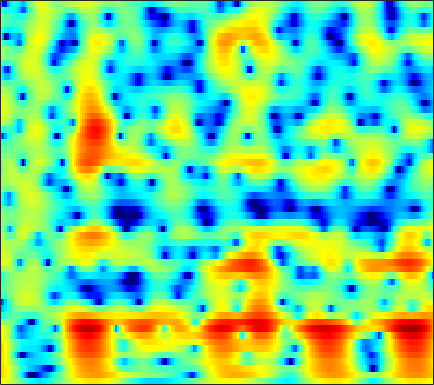

The data file committed next to this chart (first rows):
5.3561, 4.9664, 4.3883, 3.7451, 3.2123, 2.4452, 1.6122, 0.95112, 0.030921, -0.92082, -1.8832, -2.5965, -3.5137, -4.3569, -4.9188, -5.5392, -5.9784, -6.1741, -6.2498, -6.1094, -5.7683, -5.3918, -4.7602, -4.0081
7.284, 6.656, 5.707, 4.622, 3.712, 2.358, 0.8206, -0.4679, -2.4, -4.639, -7.288, -9.664, -13.65, -19.32, -24.86, -22.89, -17.92, -15.55, -13.33, -11.66, -10.23, -9.216, -7.85, -6.438
7.55, 6.857, 5.839, 4.721, 3.821, 2.55, 1.212, 0.1782, -1.223, -2.621, -3.977, -4.938, -6.097, -7.099, -7.76, -8.563, -9.355, -10, -11.04, -12.43, -14.4, -16.35, -18.64, -16.85
6.973, 6.126, 4.889, 3.542, 2.47, 0.9781, -0.5465, -1.679, -3.115, -4.388, -5.412, -5.986, -6.488, -6.743, -6.831, -6.847, -6.78, -6.682, -6.487, -6.236, -5.922, -5.622, -5.093, -4.378
7.391, 6.327, 4.72, 2.866, 1.282, -1.154, -4.105, -6.835, -11.73, -20.19, -23.23, -16.54, -12.18, -9.784, -8.639, -7.632, -6.972, -6.62, -6.235, -5.894, -5.535, -5.202, -4.603, -3.755
7.639, 6.629, 5.159, 3.555, 2.275, 0.4911, -1.315, -2.626, -4.18, -5.338, -5.996, -6.195, -6.203, -6.109, -6.085, -6.144, -6.391, -6.746, -7.497, -8.681, -10.56, -12.7, -17, -17.91
6.721, 5.755, 4.388, 2.944, 1.835, 0.36, -1.056, -2.032, -3.167, -4.069, -4.721, -5.056, -5.356, -5.541, -5.601, -5.57, -5.563, -5.65, -5.979, -6.429, -6.825, -7.053, -7.153, -6.755
6.121, 5.07, 3.513, 1.751, 0.2733, -1.922, -4.36, -6.253, -8.552, -9.791, -9.649, -8.998, -7.977, -7.042, -6.45, -5.702, -5.055, -4.711, -4.364, -4.127, -3.949, -3.818, -3.581, -3.187
5.735, 4.958, 3.735, 2.204, 0.7848, -1.554, -4.548, -7.27, -11.06, -12.6, -11.26, -10.09, -8.821, -7.73, -6.96, -6.044, -5.213, -4.464, -3.393, -2.595, -2.338, -2.546, -3.353, -5.132
-0.3323, 0.1661, 0.4122, 0.2628, -0.07171, -0.768, -1.696, -2.504, -3.667, -4.937, -6.437, -7.931, -10.74, -15.12, -20.7, -15.46, -9.442, -6.797, -4.185, -2.369, -1.336, -0.926, -0.6506, -0.5447
-5.109, -4.203, -3.239, -2.548, -2.185, -1.86, -1.722, -1.744, -1.915, -2.224, -2.623, -3.013, -3.544, -3.622, -3.502, -3.406, -3.186, -2.648, -1.714, -0.9505, -0.3426, 0.07319, 0.5009, 0.8384
-8.587, -7.729, -6.089, -4.398, -3.265, -2.009, -1.044, -0.4715, 0.1048, 0.4887, 0.7298, 0.8377, 0.8452, 0.7951, 0.8281, 0.857, 0.8047, 0.7873, 0.7289, 0.4552, 0.2036, 0.08788, -0.06287, -0.1587
-14.48, -11.05, -7.101, -4.249, -2.604, -0.8799, 0.4338, 1.214, 2.014, 2.59, 2.978, 3.191, 3.361, 3.275, 3.099, 2.858, 2.539, 2.105, 1.274, 0.3128, -0.9084, -2.046, -3.785, -5.597
-3.158, -2.822, -2.084, -1.164, -0.4461, 0.4714, 1.299, 1.835, 2.425, 2.882, 3.182, 3.297, 3.376, 3.323, 3.13, 2.704, 2.115, 1.514, 0.5837, -0.558, -2.196, -3.778, -6.359, -9.61
-1.577, -1.323, -0.8576, -0.3013, 0.1294, 0.6984, 1.235, 1.6, 2.016, 2.35, 2.582, 2.65, 2.62, 2.569, 2.463, 2.103, 1.579, 1.169, 0.4945, -0.408, -1.394, -2.189, -3.301, -4.255
-2.878, -2.258, -1.436, -0.6728, -0.1545, 0.4521, 0.9533, 1.268, 1.622, 1.888, 2.104, 2.247, 2.315, 2.234, 2.145, 1.981, 1.697, 1.397, 0.8314, 0.2255, -0.3178, -0.7837, -1.485, -2.188
-5.384, -3.497, -1.748, -0.6154, -0.04306, 0.4438, 0.7265, 0.8648, 1.03, 1.231, 1.452, 1.682, 2.037, 2.183, 2.182, 2.162, 1.987, 1.678, 1.248, 0.8059, 0.1678, -0.2596, -0.7158, -1.244
-0.09094, 0.7116, 1.421, 1.658, 1.52, 0.9018, -0.1411, -1.088, -2.171, -2.252, -1.269, -0.3403, 0.9386, 2.005, 2.399, 2.483, 2.204, 1.776, 1.054, -0.04404, -1.397, -2.095, -2.343, -2.037
4.39, 4.281, 3.944, 3.3, 2.524, 0.9616, -1.454, -4.125, -9.301, -10.88, -5.785, -2.783, -0.5599, 0.6994, 1.332, 1.464, 1.024, 0.3573, -1.427, -4.049, -8.331, -15.85, -18.04, -8.085
3.557, 3.39, 3.042, 2.517, 2.007, 1.191, 0.2697, -0.4085, -1.147, -1.46, -1.506, -1.362, -0.9049, -0.8506, -0.9155, -1.033, -1.451, -1.994, -2.906, -3.573, -4.536, -4.99, -4.682, -3.8
2.515, 2.47, 2.312, 2.053, 1.812, 1.465, 1.089, 0.8047, 0.4261, 0.0738, -0.2466, -0.6436, -1.137, -1.621, -2.199, -2.89, -3.549, -3.908, -4.027, -4.213, -3.921, -3.433, -2.953, -2.221
2.385, 2.259, 1.979, 1.7, 1.55, 1.449, 1.457, 1.482, 1.479, 1.291, 0.9919, 0.5471, -0.5015, -1.729, -3.031, -5.415, -8.046, -9.368, -8.911, -7.151, -5.064, -3.771, -2.626, -1.737
2.771, 1.833, 0.2011, -1.435, -2.039, -1.424, 0.1044, 1.236, 2.398, 3.062, 3.204, 3.113, 2.393, 1.122, -0.1845, -2.743, -5.967, -8.021, -7.258, -4.945, -2.621, -1.819, -1.053, -0.866
1.839, 0.2892, -2.704, -7.11, -9.81, -6.652, -2.522, -0.3763, 1.569, 2.822, 3.486, 3.665, 3.703, 3.273, 2.868, 2.197, 1.489, 1.084, 0.6714, 0.4874, 0.2631, -0.05373, -0.7399, -1.953
1.241, 0.5653, -0.3007, -0.9429, -1.148, -0.9794, -0.4061, 0.1552, 0.9261, 1.577, 2.112, 2.317, 2.514, 2.506, 2.399, 2.177, 1.858, 1.561, 1.101, 0.6355, -0.07073, -0.5622, -1.497, -2.609
0.7813, 0.3697, -0.07374, -0.3544, -0.4316, -0.3444, -0.07592, 0.2138, 0.6617, 1.105, 1.504, 1.772, 1.962, 2.107, 2.098, 1.996, 1.795, 1.564, 1.186, 0.6838, 0.1123, -0.382, -1.145, -1.952
-0.4115, -1.021, -1.689, -2.054, -2.071, -1.762, -1.167, -0.622, 0.1266, 0.8464, 1.429, 1.807, 2.182, 2.389, 2.471, 2.44, 2.276, 2.087, 1.722, 1.249, 0.7218, 0.2188, -0.4268, -1.176
-2.434, -4.082, -6.625, -8.64, -8.486, -6.289, -3.776, -2.175, -0.4525, 0.8478, 1.847, 2.364, 2.901, 3.179, 3.273, 3.245, 3.049, 2.808, 2.374, 1.853, 1.2, 0.7022, -0.04796, -0.8327
-2.218, -4.001, -7.062, -10.01, -9.718, -6.45, -3.348, -1.546, 0.3075, 1.641, 2.622, 3.128, 3.553, 3.751, 3.734, 3.545, 3.18, 2.777, 2.146, 1.386, 0.5412, -0.07684, -1.041, -1.938
0.1256, -0.2868, -0.7333, -0.9043, -0.7674, -0.2463, 0.5252, 1.157, 1.943, 2.629, 3.082, 3.354, 3.457, 3.399, 3.18, 2.688, 1.966, 1.273, 0.152, -1.155, -2.472, -3.474, -4.551, -5.42
0.8708, 1.029, 1.247, 1.486, 1.685, 1.973, 2.273, 2.493, 2.753, 2.949, 3.076, 3.071, 3.011, 2.712, 2.382, 1.678, 0.621, -0.414, -2.319, -4.731, -8.165, -11.06, -13.71, -12.67
0.1125, 0.7566, 1.474, 2.01, 2.282, 2.493, 2.547, 2.507, 2.413, 2.275, 2.256, 2.208, 2.233, 2.143, 1.994, 1.562, 0.7829, -0.1112, -1.69, -4.027, -6.862, -9.564, -11.66, -10.85
-1.478, -0.004354, 1.354, 2.137, 2.398, 2.347, 1.864, 1.23, 0.1597, -0.9387, -1.39, -1.069, -0.1587, 0.9891, 1.616, 2.14, 2.269, 2.057, 1.554, 0.6239, -0.3757, -1.256, -2.142, -2.946
-1.013, 0.2313, 1.367, 1.933, 2.017, 1.625, 0.5955, -0.7185, -3.637, -9.163, -24.47, -11.51, -4.278, -0.8006, 0.8656, 2.285, 3.081, 3.364, 3.381, 3.153, 2.595, 2.131, 1.214, 0.1153
-0.531, -0.1627, 0.2086, 0.3981, 0.3846, 0.1448, -0.3735, -0.9128, -1.829, -2.546, -2.857, -2.418, -1.419, -0.1799, 0.668, 1.578, 2.133, 2.395, 2.432, 2.278, 1.909, 1.487, 0.8195, -0.01286
-1.041, -1.065, -1.021, -0.9116, -0.8286, -0.725, -0.6618, -0.637, -0.5685, -0.4309, -0.2429, 0.07546, 0.4609, 0.9924, 1.299, 1.663, 1.886, 1.909, 1.818, 1.457, 0.9715, 0.4716, -0.2218, -0.9211
-2.77, -3.095, -2.998, -2.513, -2.038, -1.435, -0.8952, -0.5436, -0.05953, 0.3629, 0.9445, 1.265, 1.849, 2.264, 2.558, 2.769, 2.841, 2.728, 2.413, 1.839, 0.9523, 0.1988, -1.154, -2.611
-11.33, -13.72, -8.765, -5.243, -3.67, -2.43, -1.753, -1.396, -0.9768, -0.2838, 0.6062, 1.373, 2.365, 3.186, 3.695, 4.119, 4.217, 4.125, 3.654, 2.896, 1.784, 0.562, -1.401, -4.38
-2.817, -3.711, -3.456, -2.737, -2.503, -2.829, -4.084, -5.651, -7.963, -7.175, -3.88, -1.408, 0.9269, 2.695, 3.514, 4.256, 4.516, 4.46, 4.049, 3.265, 2.216, 1.196, -0.316, -2.008
3.115, 2.471, 1.686, 0.8861, 0.1609, -1.152, -3.061, -4.913, -7.387, -7.007, -3.935, -1.959, 0.3372, 1.883, 2.616, 3.209, 3.374, 3.183, 2.65, 1.724, 0.4361, -0.4853, -1.971, -3.049
4.273, 3.859, 3.235, 2.526, 1.948, 1.114, 0.2962, -0.2489, -0.6926, -0.658, -0.3726, 0.1311, 0.7832, 1.328, 1.681, 1.835, 1.681, 1.278, 0.3878, -0.992, -3.129, -5.201, -8.913, -12.94
4.063, 3.855, 3.444, 2.895, 2.415, 1.73, 1.041, 0.5593, 0.07117, -0.2539, -0.3135, -0.1397, 0.1203, 0.4945, 0.7251, 0.8841, 0.7571, 0.4869, -0.2578, -1.497, -3.146, -4.862, -7.632, -9.879
3.708, 3.597, 3.243, 2.671, 2.095, 1.147, -0.0004536, -0.9462, -2.239, -3.303, -3.49, -3.223, -2.18, -1.038, -0.3246, 0.4508, 0.8953, 1.02, 0.8943, 0.4699, -0.2039, -0.749, -1.566, -2.186
3.17, 3.072, 2.716, 2.096, 1.433, 0.2095, -1.516, -3.281, -6.826, -13.38, -21.15, -11.65, -5.885, -2.628, -0.9502, 0.5789, 1.577, 2.013, 2.322, 2.372, 2.154, 1.859, 1.44, 0.8618
1.462, 1.333, 1.021, 0.5533, 0.1036, -0.6567, -1.643, -2.543, -3.888, -4.985, -5.084, -4.421, -2.777, -1.051, 0.04094, 1.207, 2.033, 2.452, 2.764, 2.832, 2.712, 2.478, 2.023, 1.403
-1.311, -1.658, -2.07, -2.312, -2.359, -2.267, -2.091, -1.953, -1.71, -1.37, -0.948, -0.5056, 0.1976, 0.8927, 1.383, 1.934, 2.318, 2.506, 2.571, 2.446, 2.18, 1.918, 1.392, 0.8007
-4.615, -6.083, -7.877, -8.212, -7.227, -5.292, -3.469, -2.311, -1.051, -0.0652, 0.7561, 1.324, 1.902, 2.364, 2.639, 2.853, 2.901, 2.812, 2.558, 2.147, 1.575, 1.077, 0.414, -0.2569
-5.245, -7.974, -13.4, -15.18, -10.67, -6.201, -3.284, -1.685, -0.06606, 1.173, 2.146, 2.671, 3.228, 3.599, 3.729, 3.726, 3.502, 3.164, 2.514, 1.625, 0.5063, -0.5115, -1.881, -3.173
-1.113, -1.936, -2.769, -2.974, -2.678, -1.853, -0.8053, -0.02836, 0.9493, 1.857, 2.617, 3.032, 3.521, 3.825, 3.885, 3.769, 3.38, 2.872, 1.887, 0.4837, -1.405, -3.254, -6.531, -10.88
1.278, 0.7595, 0.1784, -0.2076, -0.351, -0.3548, -0.1557, 0.1022, 0.58, 1.149, 1.75, 2.235, 2.823, 3.245, 3.426, 3.438, 3.129, 2.683, 1.738, 0.3216, -1.646, -3.397, -6.251, -9.725
1.969, 1.188, 0.2506, -0.5331, -1.003, -1.508, -1.916, -2.075, -2.015, -1.52, -0.4678, 0.5498, 1.755, 2.781, 3.393, 3.862, 3.948, 3.757, 3.133, 2.125, 0.7373, -0.618, -2.688, -4.943
0.06427, -1.649, -3.527, -4.505, -4.818, -5.287, -6.459, -8.128, -11.56, -11.19, -6.117, -3.065, 0.113, 2.316, 3.467, 4.518, 5.072, 5.17, 4.935, 4.293, 3.289, 2.307, 0.578, -1.571
-4.347, -9.162, -25.15, -15.29, -10.69, -8.328, -7.832, -8.322, -9.21, -8.421, -5.484, -2.992, -0.3401, 1.718, 2.878, 4.024, 4.729, 4.998, 5.043, 4.718, 4.028, 3.308, 2.103, 0.5321
-2.047, -3.731, -5.445, -6.095, -6.005, -5.574, -5.1, -4.74, -4.163, -3.313, -2.219, -1.334, -0.04118, 1.19, 2.027, 2.914, 3.547, 3.863, 4.026, 3.919, 3.529, 3.022, 2.156, 1.104
-0.09997, -0.9959, -1.99, -2.71, -3.063, -3.31, -3.386, -3.302, -3.051, -2.649, -2.057, -1.509, -0.5897, 0.3662, 1.061, 1.905, 2.592, 2.965, 3.257, 3.314, 3.146, 2.881, 2.292, 1.49
-0.04905, -0.8254, -1.695, -2.355, -2.74, -3.173, -3.562, -3.866, -4.233, -4.443, -4.221, -3.618, -2.537, -1.2, -0.187, 1.053, 2.057, 2.618, 3.137, 3.376, 3.358, 3.217, 2.828, 2.209
-2.429, -3.519, -4.339, -4.474, -4.401, -4.425, -4.814, -5.533, -7.212, -9.924, -12.78, -11.74, -7.266, -3.544, -1.445, 0.6241, 2.075, 2.855, 3.521, 3.828, 3.82, 3.617, 3.209, 2.682
-8.807, -15.71, -15.65, -9.03, -6.6, -4.907, -4.37, -4.532, -5.51, -7.154, -8.432, -7.53, -4.677, -1.745, -0.002126, 1.806, 3.05, 3.667, 4.095, 4.123, 3.797, 3.335, 2.505, 1.573
